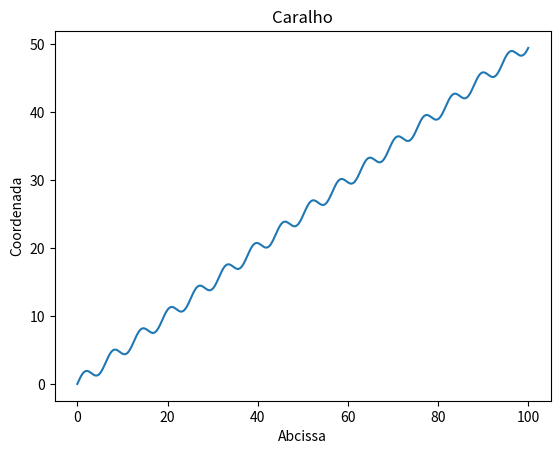

Write Python code to recreate this figure.
import numpy as np
import matplotlib.pyplot as plt

a = np.linspace(0, 100, 1000)

x = np.sin(a) + 0.5 * a

plt.plot(a, x)
plt.xlabel("Abcissa")
plt.ylabel("Coordenada")
plt.title("Caralho")
plt.show()